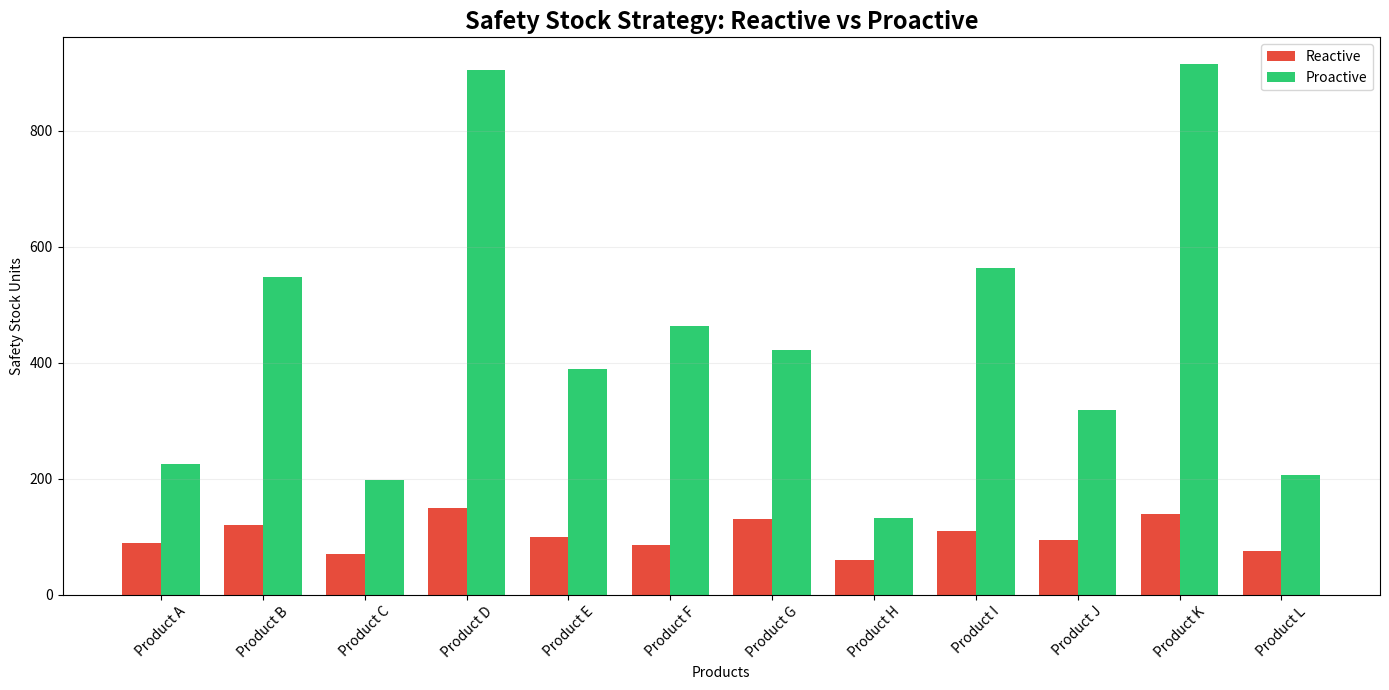
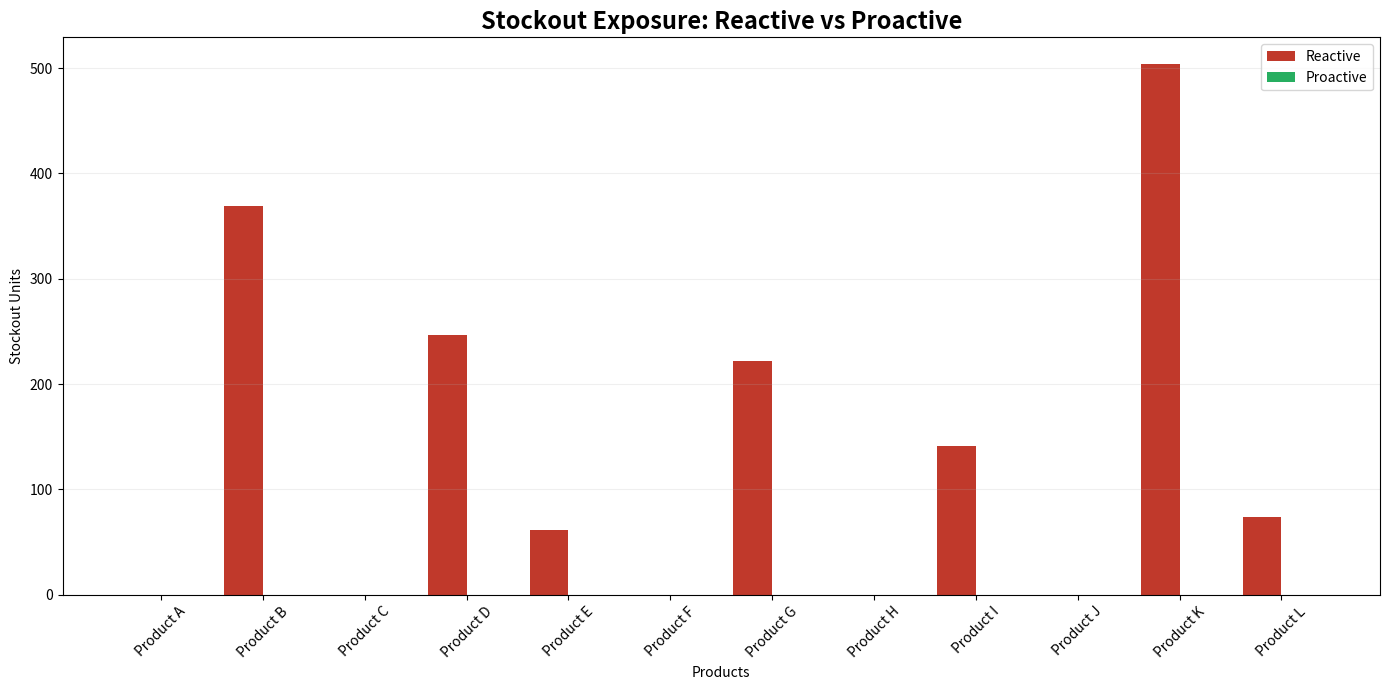
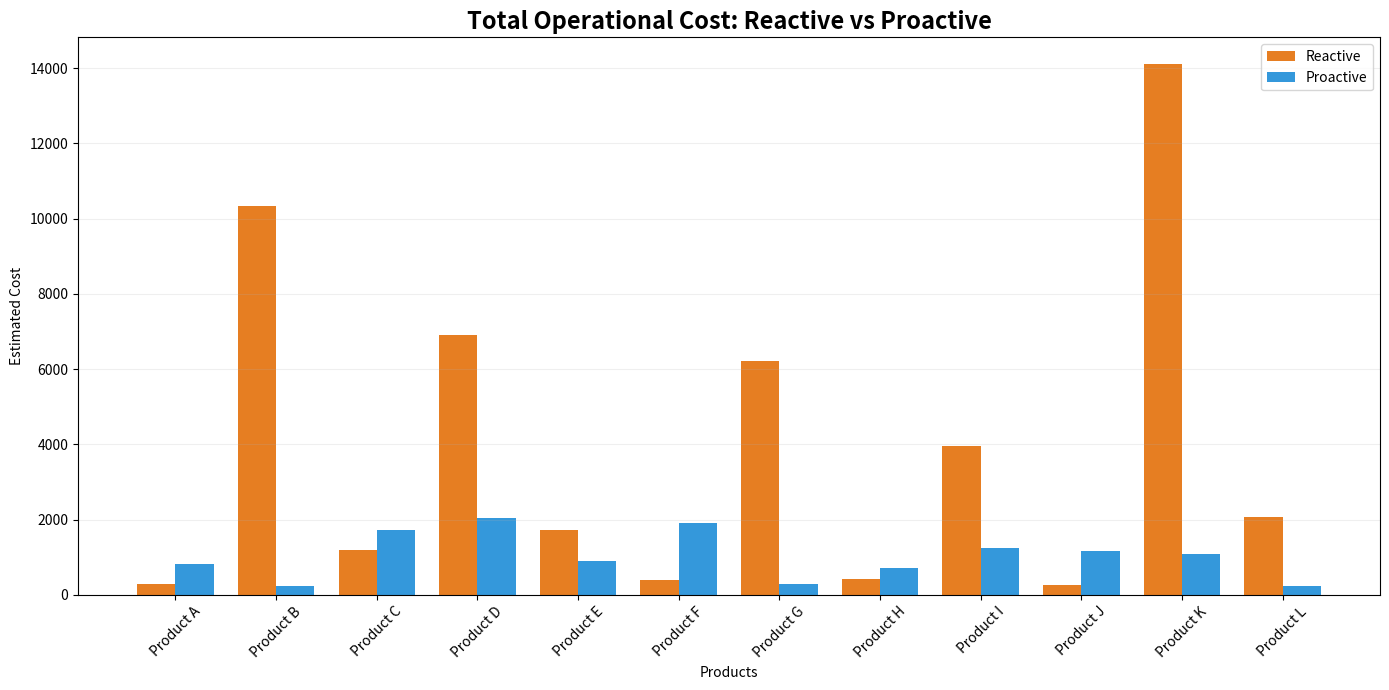
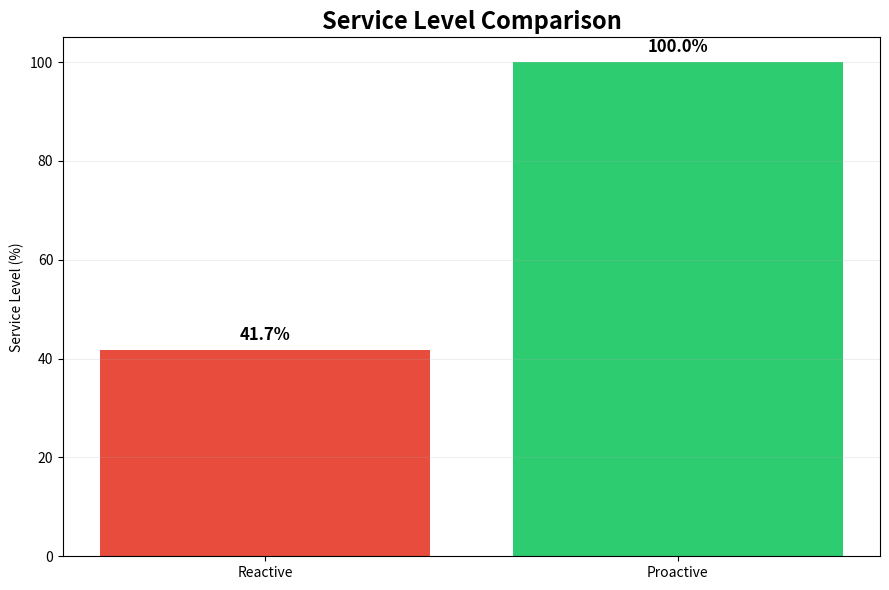
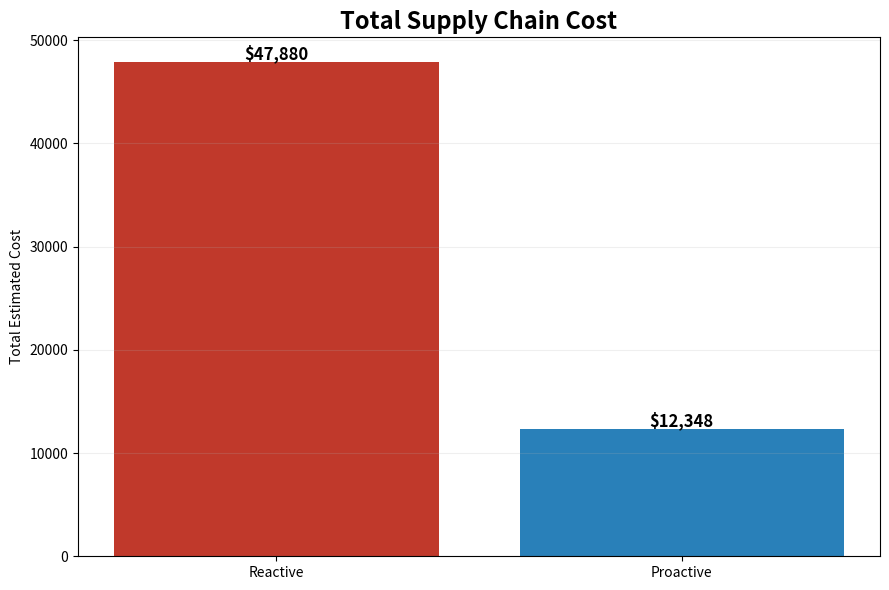
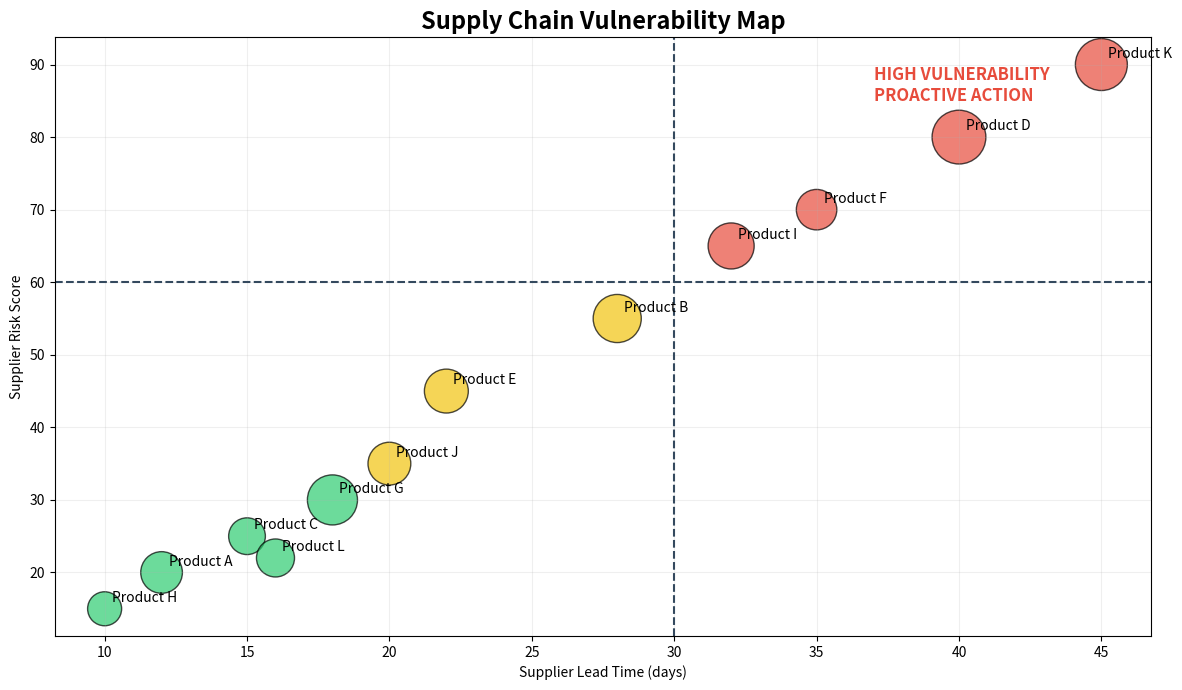

Python code for these plots, in order:
# ================================================================
# REACTIVE VS PROACTIVE SUPPLY CHAIN MANAGEMENT
# ================================================================
#
# OBJETIVO DEL EJERCICIO
#
# Comparar dos formas diferentes de gestionar inventarios y riesgo:
#
# SCENARIO 1 - REACTIVE MANAGEMENT
# La empresa espera a que el problema ocurra para actuar.
#
# Ejemplos:
# - Reacciona cuando ya existe un stockout.
# - Compra de emergencia.
# - Cambia de proveedor después del incumplimiento.
# - Mantiene inventarios sin considerar riesgo.
#
# SCENARIO 2 - PROACTIVE MANAGEMENT
# La empresa utiliza datos y señales de riesgo antes de que ocurra
# el problema.
#
# Ejemplos:
# - Ajusta el safety stock.
# - Diversifica proveedores.
# - Anticipa retrasos.
# - Reordena antes de llegar a niveles críticos.
#
# ================================================================


# ================================================================
# 1. IMPORTAR LIBRERÍAS
# ================================================================

# pandas permite trabajar con tablas.
import pandas as pd

# numpy permite realizar cálculos y generar datos.
import numpy as np

# matplotlib permite crear gráficas.
import matplotlib.pyplot as plt


# ================================================================
# 2. CREAR LOS DATOS DEL CASO
# ================================================================

# Utilizamos una semilla para obtener siempre los mismos resultados.
np.random.seed(10)


# Vamos a trabajar con 12 productos.
products = [
    "Product A",
    "Product B",
    "Product C",
    "Product D",
    "Product E",
    "Product F",
    "Product G",
    "Product H",
    "Product I",
    "Product J",
    "Product K",
    "Product L"
]


# Creamos una base ficticia.
data = pd.DataFrame({

    "Product": products,

    # Demanda promedio mensual
    "Monthly_Demand": [
        900, 1200, 700, 1500,
        1000, 850, 1300, 600,
        1100, 950, 1400, 750
    ],

    # Inventario disponible inicialmente
    "Initial_Inventory": [
        1000, 900, 800, 1100,
        950, 700, 1000, 650,
        850, 900, 950, 700
    ],

    # Lead time promedio del proveedor en días
    "Lead_Time": [
        12, 28, 15, 40,
        22, 35, 18, 10,
        32, 20, 45, 16
    ],

    # Variabilidad de la demanda
    #
    # 0.10 significa aproximadamente 10% de variabilidad.
    "Demand_Variability": [
        0.10, 0.22, 0.12, 0.30,
        0.18, 0.27, 0.15, 0.08,
        0.25, 0.14, 0.32, 0.11
    ],

    # Riesgo del proveedor en escala de 0 a 100.
    #
    # Mayor valor = proveedor más vulnerable.
    "Supplier_Risk": [
        20, 55, 25, 80,
        45, 70, 30, 15,
        65, 35, 90, 22
    ]
})


# ================================================================
# 3. CREAR EL ESCENARIO REACTIVO
# ================================================================
#
# En una gestión reactiva:
#
# - La empresa usa poco safety stock.
# - No ajusta inventario según riesgo del proveedor.
# - Tiene mayor probabilidad de stockout.
# - Puede necesitar compras urgentes.
# ================================================================


# Safety stock muy sencillo:
# solamente 10% de la demanda.
data["Reactive_Safety_Stock"] = (
    data["Monthly_Demand"] * 0.10
)


# Generamos una demanda real.
#
# Esta demanda cambia debido a la incertidumbre del mercado.
data["Actual_Demand"] = (

    data["Monthly_Demand"] *

    (
        1 +
        np.random.normal(
            0,
            data["Demand_Variability"]
        )
    )
)


# Aseguramos que la demanda no sea negativa.
data["Actual_Demand"] = data["Actual_Demand"].clip(lower=0)


# Inventario disponible en el escenario reactivo.
data["Reactive_Available_Inventory"] = (

    data["Initial_Inventory"] +
    data["Reactive_Safety_Stock"]
)


# Calculamos el inventario final.
#
# Si es negativo, significa que ocurrió un stockout.
data["Reactive_Final_Inventory"] = (

    data["Reactive_Available_Inventory"] -
    data["Actual_Demand"]
)


# Calculamos las unidades faltantes.
#
# Si el inventario final es negativo,
# tomamos su valor absoluto.
data["Reactive_Stockout"] = (

    -data["Reactive_Final_Inventory"]
).clip(lower=0)


# Indicamos si hubo stockout.
data["Reactive_Stockout_Flag"] = (

    data["Reactive_Stockout"] > 0
).astype(int)


# ================================================================
# 4. CREAR EL ESCENARIO PROACTIVO
# ================================================================
#
# En el escenario proactivo:
#
# - El safety stock depende de la variabilidad.
# - También considera el lead time.
# - Incluye una señal de riesgo del proveedor.
# - La empresa protege mejor los productos críticos.
# ================================================================


# Creamos un factor de riesgo del proveedor.
#
# Convertimos la escala 0-100 a 0-1.
data["Supplier_Risk_Factor"] = (

    data["Supplier_Risk"] / 100
)


# Calculamos un safety stock más inteligente.
#
# Consideramos:
#
# 1. Demanda
# 2. Variabilidad
# 3. Lead time
# 4. Riesgo del proveedor
#
# La fórmula es simplificada y tiene fines educativos.
data["Proactive_Safety_Stock"] = (

    data["Monthly_Demand"]

    *

    (
        0.10

        +

        data["Demand_Variability"] * 0.70

        +

        (data["Lead_Time"] / 60) * 0.20

        +

        data["Supplier_Risk_Factor"] * 0.20
    )
)


# Inventario disponible con gestión proactiva.
data["Proactive_Available_Inventory"] = (

    data["Initial_Inventory"] +
    data["Proactive_Safety_Stock"]
)


# Inventario final.
data["Proactive_Final_Inventory"] = (

    data["Proactive_Available_Inventory"] -
    data["Actual_Demand"]
)


# Unidades faltantes.
data["Proactive_Stockout"] = (

    -data["Proactive_Final_Inventory"]
).clip(lower=0)


# Indicador de stockout.
data["Proactive_Stockout_Flag"] = (

    data["Proactive_Stockout"] > 0
).astype(int)


# ================================================================
# 5. CALCULAR COSTOS
# ================================================================
#
# Ahora vamos a traducir los resultados operativos a dinero.
#
# Supuestos:
#
# Holding Cost:
# costo de mantener una unidad en inventario.
#
# Stockout Cost:
# costo de no poder satisfacer una unidad de demanda.
#
# Emergency Cost:
# costo adicional generado por una compra urgente.
# ================================================================


holding_cost = 4

stockout_cost = 18

emergency_cost = 10


# ------------------------------------------------
# COSTOS DEL ESCENARIO REACTIVO
# ------------------------------------------------

data["Reactive_Holding_Cost"] = (

    data["Reactive_Final_Inventory"]
    .clip(lower=0)
    *
    holding_cost
)


data["Reactive_Stockout_Cost"] = (

    data["Reactive_Stockout"]
    *
    stockout_cost
)


# En el escenario reactivo asumimos que cualquier stockout
# genera compras de emergencia.
data["Reactive_Emergency_Cost"] = (

    data["Reactive_Stockout"]
    *
    emergency_cost
)


data["Reactive_Total_Cost"] = (

    data["Reactive_Holding_Cost"]
    +
    data["Reactive_Stockout_Cost"]
    +
    data["Reactive_Emergency_Cost"]
)


# ------------------------------------------------
# COSTOS DEL ESCENARIO PROACTIVO
# ------------------------------------------------

data["Proactive_Holding_Cost"] = (

    data["Proactive_Final_Inventory"]
    .clip(lower=0)
    *
    holding_cost
)


data["Proactive_Stockout_Cost"] = (

    data["Proactive_Stockout"]
    *
    stockout_cost
)


# En el escenario proactivo se reduce la necesidad de compras urgentes.
#
# Supondremos que solo 30% del faltante requiere compra de emergencia.
data["Proactive_Emergency_Cost"] = (

    data["Proactive_Stockout"]
    *
    emergency_cost
    *
    0.30
)


data["Proactive_Total_Cost"] = (

    data["Proactive_Holding_Cost"]
    +
    data["Proactive_Stockout_Cost"]
    +
    data["Proactive_Emergency_Cost"]
)


# ================================================================
# 6. CALCULAR INDICADORES GENERALES
# ================================================================


reactive_stockouts = data[
    "Reactive_Stockout_Flag"
].sum()


proactive_stockouts = data[
    "Proactive_Stockout_Flag"
].sum()


reactive_total_cost = data[
    "Reactive_Total_Cost"
].sum()


proactive_total_cost = data[
    "Proactive_Total_Cost"
].sum()


# Service Level:
#
# porcentaje de productos que no tuvieron stockout.
reactive_service_level = (

    1 -
    reactive_stockouts / len(data)
) * 100


proactive_service_level = (

    1 -
    proactive_stockouts / len(data)
) * 100


# ================================================================
# GRÁFICA 1
# SAFETY STOCK COMPARISON
# ================================================================
#
# Esta gráfica muestra la principal diferencia conceptual:
#
# REACTIVE:
# todos los productos reciben una protección muy similar.
#
# PROACTIVE:
# los productos con mayor incertidumbre y riesgo
# reciben mayor protección.
# ================================================================


x = np.arange(len(data))

width = 0.38


plt.figure(figsize=(14,7))


plt.bar(
    x - width/2,
    data["Reactive_Safety_Stock"],
    width,
    label="Reactive",
    color="#E74C3C"
)


plt.bar(
    x + width/2,
    data["Proactive_Safety_Stock"],
    width,
    label="Proactive",
    color="#2ECC71"
)


plt.title(
    "Safety Stock Strategy: Reactive vs Proactive",
    fontsize=17,
    fontweight="bold"
)


plt.xlabel(
    "Products"
)


plt.ylabel(
    "Safety Stock Units"
)


plt.xticks(
    x,
    data["Product"],
    rotation=45
)


plt.legend()


plt.grid(
    axis="y",
    alpha=0.20
)


plt.tight_layout()

plt.show()


# ================================================================
# GRÁFICA 2
# STOCKOUT COMPARISON
# ================================================================
#
# Esta gráfica permite ver dónde la gestión reactiva
# genera faltantes que podrían haber sido prevenidos.
# ================================================================


plt.figure(figsize=(14,7))


plt.bar(
    x - width/2,
    data["Reactive_Stockout"],
    width,
    label="Reactive",
    color="#C0392B"
)


plt.bar(
    x + width/2,
    data["Proactive_Stockout"],
    width,
    label="Proactive",
    color="#27AE60"
)


plt.title(
    "Stockout Exposure: Reactive vs Proactive",
    fontsize=17,
    fontweight="bold"
)


plt.xlabel(
    "Products"
)


plt.ylabel(
    "Stockout Units"
)


plt.xticks(
    x,
    data["Product"],
    rotation=45
)


plt.legend()


plt.grid(
    axis="y",
    alpha=0.20
)


plt.tight_layout()

plt.show()


# ================================================================
# GRÁFICA 3
# TOTAL COST BY PRODUCT
# ================================================================
#
# Esta gráfica introduce un concepto importante:
#
# mayor inventario NO necesariamente significa mayor costo total.
#
# Una estrategia proactiva puede mantener más safety stock,
# pero evitar:
#
# - ventas perdidas
# - compras urgentes
# - interrupciones
# ================================================================


plt.figure(figsize=(14,7))


plt.bar(
    x - width/2,
    data["Reactive_Total_Cost"],
    width,
    label="Reactive",
    color="#E67E22"
)


plt.bar(
    x + width/2,
    data["Proactive_Total_Cost"],
    width,
    label="Proactive",
    color="#3498DB"
)


plt.title(
    "Total Operational Cost: Reactive vs Proactive",
    fontsize=17,
    fontweight="bold"
)


plt.xlabel(
    "Products"
)


plt.ylabel(
    "Estimated Cost"
)


plt.xticks(
    x,
    data["Product"],
    rotation=45
)


plt.legend()


plt.grid(
    axis="y",
    alpha=0.20
)


plt.tight_layout()

plt.show()


# ================================================================
# GRÁFICA 4
# SERVICE LEVEL COMPARISON
# ================================================================
#
# Aquí resumimos el desempeño total de ambos escenarios.
# ================================================================


scenarios = [
    "Reactive",
    "Proactive"
]


service_levels = [
    reactive_service_level,
    proactive_service_level
]


plt.figure(figsize=(9,6))


bars = plt.bar(
    scenarios,
    service_levels,
    color=[
        "#E74C3C",
        "#2ECC71"
    ]
)


plt.title(
    "Service Level Comparison",
    fontsize=17,
    fontweight="bold"
)


plt.ylabel(
    "Service Level (%)"
)


plt.ylim(
    0,
    105
)


# Mostramos el porcentaje encima de cada barra.
for bar in bars:

    height = bar.get_height()

    plt.text(
        bar.get_x() + bar.get_width()/2,
        height + 2,
        f"{height:.1f}%",
        ha="center",
        fontweight="bold",
        fontsize=12
    )


plt.grid(
    axis="y",
    alpha=0.20
)


plt.tight_layout()

plt.show()


# ================================================================
# GRÁFICA 5
# TOTAL SUPPLY CHAIN COST
# ================================================================
#
# Comparamos el costo completo de ambos escenarios.
# ================================================================


total_costs = [

    reactive_total_cost,

    proactive_total_cost
]


plt.figure(figsize=(9,6))


bars = plt.bar(
    scenarios,
    total_costs,
    color=[
        "#C0392B",
        "#2980B9"
    ]
)


plt.title(
    "Total Supply Chain Cost",
    fontsize=17,
    fontweight="bold"
)


plt.ylabel(
    "Total Estimated Cost"
)


# Mostramos el valor de cada barra.
for bar in bars:

    height = bar.get_height()

    plt.text(
        bar.get_x() + bar.get_width()/2,
        height + 300,
        f"${height:,.0f}",
        ha="center",
        fontweight="bold",
        fontsize=12
    )


plt.grid(
    axis="y",
    alpha=0.20
)


plt.tight_layout()

plt.show()


# ================================================================
# GRÁFICA 6
# VULNERABILITY MAP
# ================================================================
#
# Esta gráfica permite ver por qué algunos productos
# necesitan una estrategia más preventiva.
#
# X = Lead Time
# Y = Supplier Risk
# Tamaño de burbuja = Monthly Demand
#
# Los productos ubicados arriba a la derecha son especialmente
# vulnerables porque combinan:
#
# - proveedor de alto riesgo
# - lead time largo
# ================================================================


bubble_size = (

    data["Monthly_Demand"] /
    data["Monthly_Demand"].max()
) * 1500


# Creamos colores de acuerdo con el riesgo.
risk_colors = []


for risk in data["Supplier_Risk"]:

    if risk < 35:

        risk_colors.append("#2ECC71")

    elif risk < 65:

        risk_colors.append("#F1C40F")

    else:

        risk_colors.append("#E74C3C")


plt.figure(figsize=(12,7))


plt.scatter(

    data["Lead_Time"],

    data["Supplier_Risk"],

    s=bubble_size,

    c=risk_colors,

    alpha=0.70,

    edgecolors="black"
)


# Colocamos el nombre de cada producto.
for i, row in data.iterrows():

    plt.annotate(

        row["Product"],

        (
            row["Lead_Time"],
            row["Supplier_Risk"]
        ),

        xytext=(5,5),

        textcoords="offset points"
    )


plt.axvline(

    30,

    color="#34495E",

    linestyle="--"
)


plt.axhline(

    60,

    color="#34495E",

    linestyle="--"
)


plt.text(

    37,

    85,

    "HIGH VULNERABILITY\nPROACTIVE ACTION",

    color="#E74C3C",

    fontsize=12,

    fontweight="bold"
)


plt.title(

    "Supply Chain Vulnerability Map",

    fontsize=17,

    fontweight="bold"
)


plt.xlabel(
    "Supplier Lead Time (days)"
)


plt.ylabel(
    "Supplier Risk Score"
)


plt.grid(
    alpha=0.20
)


plt.tight_layout()

plt.show()


# ================================================================
# 7. RESUMEN EJECUTIVO
# ================================================================


print("\n" + "=" * 70)

print(
    "REACTIVE VS PROACTIVE SUPPLY CHAIN MANAGEMENT"
)

print("=" * 70)


print("\nSCENARIO 1 - REACTIVE MANAGEMENT")

print("-" * 50)

print(
    f"Products with Stockout: {reactive_stockouts}"
)

print(
    f"Service Level: {reactive_service_level:.1f}%"
)

print(
    f"Total Estimated Cost: ${reactive_total_cost:,.0f}"
)


print("\nSCENARIO 2 - PROACTIVE MANAGEMENT")

print("-" * 50)

print(
    f"Products with Stockout: {proactive_stockouts}"
)

print(
    f"Service Level: {proactive_service_level:.1f}%"
)

print(
    f"Total Estimated Cost: ${proactive_total_cost:,.0f}"
)


# ================================================================
# 8. MOSTRAR TABLA FINAL
# ================================================================

print("\nPRODUCT LEVEL ANALYSIS\n")


summary = data[
    [
        "Product",
        "Monthly_Demand",
        "Lead_Time",
        "Supplier_Risk",
        "Reactive_Safety_Stock",
        "Proactive_Safety_Stock",
        "Reactive_Stockout",
        "Proactive_Stockout",
        "Reactive_Total_Cost",
        "Proactive_Total_Cost"
    ]
]


print(
    summary.round(1).to_string(index=False)
)


# ================================================================
# 9. DECISIÓN GERENCIAL
# ================================================================

print("\n" + "=" * 70)

print(
    "MANAGEMENT QUESTION"
)

print("=" * 70)


print(
    """
If you were the Supply Chain Manager:

1. Which products require proactive management first?

2. Is holding additional inventory always more expensive?

3. Which products combine high supplier risk and long lead times?

4. Where would you increase safety stock?

5. Where would you consider a second supplier?

6. Which scenario creates the best balance between
   service level, inventory and total cost?
"""
)
